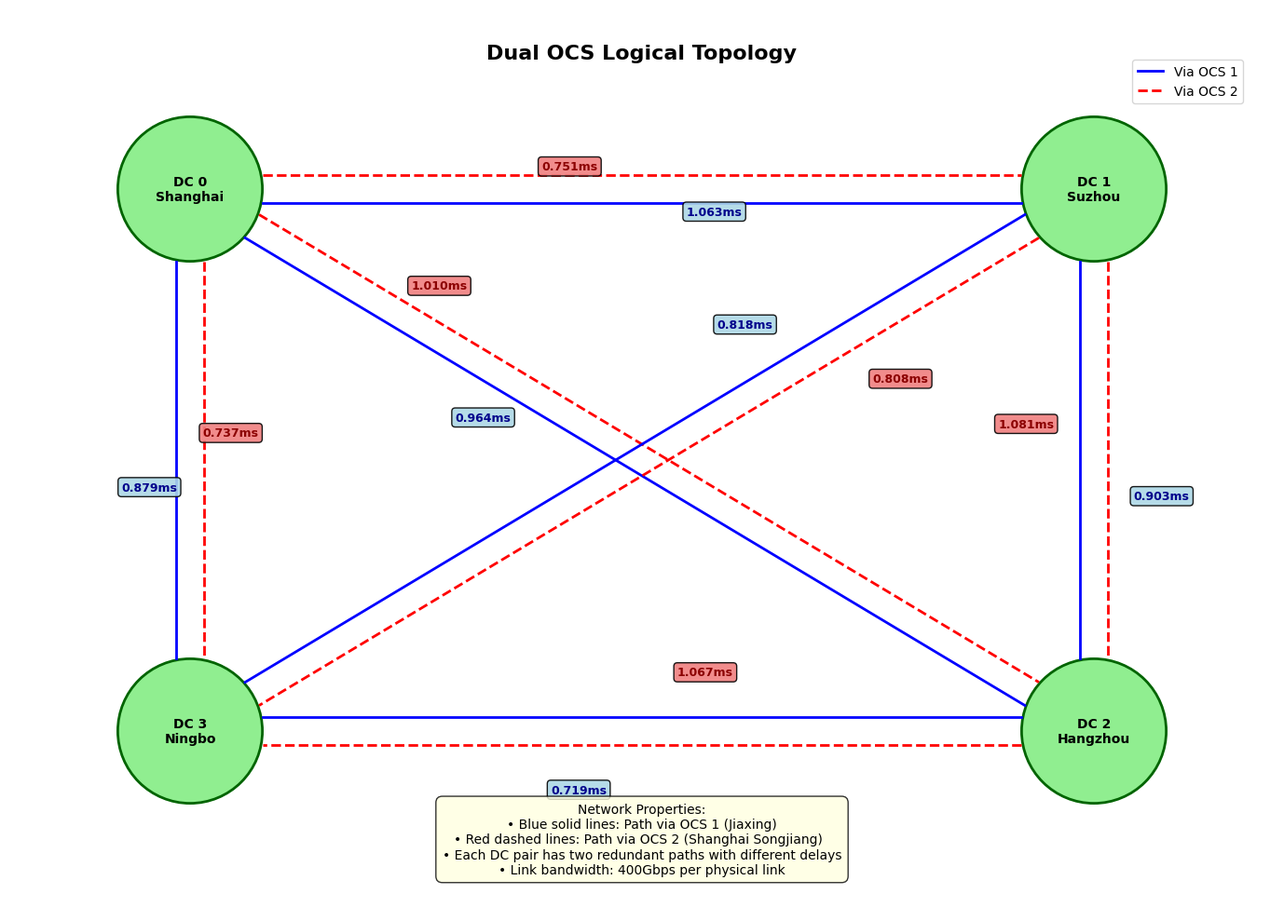

Here is the Python script that generated this plot:
#!/usr/bin/env python3
"""
修复双OCS逻辑拓扑图的脚本
主要修复问题：
1. 链路时延标注和链路对应关系不清楚  
2. 连线交叉导致混乱
3. 时延标注太近，分不清对应哪条连线
"""

import matplotlib.pyplot as plt
import matplotlib.patches as patches
import numpy as np

# 设置字体以支持中文
plt.rcParams['font.sans-serif'] = ['SimHei', 'DejaVu Sans']
plt.rcParams['axes.unicode_minus'] = False

def create_fixed_dual_ocs_logical_topology():
    fig, ax = plt.subplots(1, 1, figsize=(14, 10))
    ax.set_xlim(0, 14)
    ax.set_ylim(0, 10)
    ax.set_aspect('equal')
    ax.axis('off')
    
    # DC位置 - 重新布局避免交叉
    dc_positions = {
        'DC0': (2, 8),   # 上海临港 - 左上
        'DC1': (12, 8),  # 苏州常熟 - 右上  
        'DC2': (12, 2),  # 杭州滨江 - 右下
        'DC3': (2, 2)    # 宁波杭州湾 - 左下
    }
    
    # DC标签 - 英文简化版
    dc_labels = {
        'DC0': 'DC 0\nShanghai',
        'DC1': 'DC 1\nSuzhou', 
        'DC2': 'DC 2\nHangzhou',
        'DC3': 'DC 3\nNingbo'
    }
    
    # 绘制DC节点
    dc_circles = {}
    for dc_id, pos in dc_positions.items():
        circle = patches.Circle(pos, 0.8, facecolor='lightgreen', 
                               edgecolor='darkgreen', linewidth=2)
        ax.add_patch(circle)
        dc_circles[dc_id] = circle
        
        # DC标签
        ax.text(pos[0], pos[1], dc_labels[dc_id], 
                ha='center', va='center', fontsize=10, fontweight='bold')
    
    # 连接配置 - 每对DC的两条路径
    connections = [
        # DC0 ↔ DC1
        {
            'start': 'DC0', 'end': 'DC1',
            'path1': {'delay': '1.063ms', 'color': 'blue', 'style': '-'},
            'path2': {'delay': '0.751ms', 'color': 'red', 'style': '--'}
        },
        # DC0 ↔ DC2  
        {
            'start': 'DC0', 'end': 'DC2',
            'path1': {'delay': '0.964ms', 'color': 'blue', 'style': '-'},
            'path2': {'delay': '1.010ms', 'color': 'red', 'style': '--'}
        },
        # DC0 ↔ DC3
        {
            'start': 'DC0', 'end': 'DC3', 
            'path1': {'delay': '0.879ms', 'color': 'blue', 'style': '-'},
            'path2': {'delay': '0.737ms', 'color': 'red', 'style': '--'}
        },
        # DC1 ↔ DC2
        {
            'start': 'DC1', 'end': 'DC2',
            'path1': {'delay': '0.903ms', 'color': 'blue', 'style': '-'}, 
            'path2': {'delay': '1.081ms', 'color': 'red', 'style': '--'}
        },
        # DC1 ↔ DC3
        {
            'start': 'DC1', 'end': 'DC3',
            'path1': {'delay': '0.818ms', 'color': 'blue', 'style': '-'},
            'path2': {'delay': '0.808ms', 'color': 'red', 'style': '--'}
        },
        # DC2 ↔ DC3
        {
            'start': 'DC2', 'end': 'DC3',
            'path1': {'delay': '0.719ms', 'color': 'blue', 'style': '-'},
            'path2': {'delay': '1.067ms', 'color': 'red', 'style': '--'}
        }
    ]
    
    def get_connection_points(start_pos, end_pos, offset1, offset2):
        """计算连线的起点和终点，避开圆形节点"""
        dx = end_pos[0] - start_pos[0]
        dy = end_pos[1] - start_pos[1] 
        length = np.sqrt(dx**2 + dy**2)
        
        # 单位向量
        unit_x = dx / length
        unit_y = dy / length
        
        # 垂直方向的单位向量
        perp_x = -unit_y
        perp_y = unit_x
        
        # 从圆边缘开始和结束
        start1 = (start_pos[0] + 0.8 * unit_x + offset1 * perp_x,
                  start_pos[1] + 0.8 * unit_y + offset1 * perp_y)
        end1 = (end_pos[0] - 0.8 * unit_x + offset1 * perp_x, 
                end_pos[1] - 0.8 * unit_y + offset1 * perp_y)
                
        start2 = (start_pos[0] + 0.8 * unit_x + offset2 * perp_x,
                  start_pos[1] + 0.8 * unit_y + offset2 * perp_y)
        end2 = (end_pos[0] - 0.8 * unit_x + offset2 * perp_x,
                end_pos[1] - 0.8 * unit_y + offset2 * perp_y)
        
        return start1, end1, start2, end2
    
    # 绘制连线和标注
    for conn in connections:
        start_pos = dc_positions[conn['start']]
        end_pos = dc_positions[conn['end']]
        
        # 计算偏移量，使两条路径分开
        offset = 0.15
        start1, end1, start2, end2 = get_connection_points(
            start_pos, end_pos, -offset, offset)
        
        # 路径1 (蓝色实线 - via OCS1)
        ax.plot([start1[0], end1[0]], [start1[1], end1[1]], 
                color=conn['path1']['color'], linestyle=conn['path1']['style'],
                linewidth=2, label='Via OCS 1' if conn == connections[0] else "")
        
        # 路径2 (红色虚线 - via OCS2) 
        ax.plot([start2[0], end2[0]], [start2[1], end2[1]],
                color=conn['path2']['color'], linestyle=conn['path2']['style'], 
                linewidth=2, label='Via OCS 2' if conn == connections[0] else "")
        
        # 时延标注 - 根据连接类型智能调整位置避免重叠
        mid1_x = (start1[0] + end1[0]) / 2
        mid1_y = (start1[1] + end1[1]) / 2
        mid2_x = (start2[0] + end2[0]) / 2  
        mid2_y = (start2[1] + end2[1]) / 2
        
        # 计算基础偏移方向
        dx = end_pos[0] - start_pos[0]
        dy = end_pos[1] - start_pos[1]
        length = np.sqrt(dx**2 + dy**2)
        perp_x = -dy / length  # 垂直方向单位向量
        perp_y = dx / length
        
        # 根据具体连接调整偏移量和位置，避免重叠
        connection_key = f"{conn['start']}-{conn['end']}"
        
        if connection_key == "DC0-DC1":  # 水平连接，上下分离
            offset1, offset2 = 0.4, -0.4
            # 沿连线方向稍微偏移避免完全居中重叠
            mid1_x -= 0.8
            mid2_x += 0.8
            
        elif connection_key == "DC0-DC2":  # 对角连接（交叉线），移到靠近DC0的位置
            offset1, offset2 = 0.5, -0.5
            # 将标注移到连线的1/4位置（靠近DC0），远离交叉点
            mid1_x = start_pos[0] + (end_pos[0] - start_pos[0]) * 0.25
            mid1_y = start_pos[1] + (end_pos[1] - start_pos[1]) * 0.25
            mid2_x = start_pos[0] + (end_pos[0] - start_pos[0]) * 0.35  
            mid2_y = start_pos[1] + (end_pos[1] - start_pos[1]) * 0.35
            
        elif connection_key == "DC0-DC3":  # 垂直连接，左右分离
            offset1, offset2 = 0.6, -0.6
            mid1_y += 0.3
            mid2_y -= 0.3
            
        elif connection_key == "DC1-DC2":  # 垂直连接，左右分离
            offset1, offset2 = -0.6, 0.6
            mid1_y += 0.4
            mid2_y -= 0.4
            
        elif connection_key == "DC1-DC3":  # 对角连接（交叉线），移到靠近DC1的位置  
            offset1, offset2 = 0.7, -0.7
            # 将标注移到连线的1/4位置（靠近DC1），远离交叉点
            mid1_x = start_pos[0] + (end_pos[0] - start_pos[0]) * 0.25
            mid1_y = start_pos[1] + (end_pos[1] - start_pos[1]) * 0.25
            mid2_x = start_pos[0] + (end_pos[0] - start_pos[0]) * 0.35
            mid2_y = start_pos[1] + (end_pos[1] - start_pos[1]) * 0.35
            
        elif connection_key == "DC2-DC3":  # 水平连接，上下分离
            offset1, offset2 = -0.5, 0.5
            mid1_x += 0.7
            mid2_x -= 0.7
            
        elif connection_key == "DC2-DC3":  # 水平连接，上下分离
            offset1, offset2 = -0.5, 0.5
            mid1_x -= 0.6
            mid2_x += 0.6
            
        # 应用偏移
        label1_x = mid1_x + offset1 * perp_x
        label1_y = mid1_y + offset1 * perp_y
        label2_x = mid2_x + offset2 * perp_x  
        label2_y = mid2_y + offset2 * perp_y
        
        # 路径1标注 (蓝色) - 交换到第二条线位置以匹配线条颜色
        ax.text(label2_x, label2_y, conn['path1']['delay'],
                ha='center', va='center', fontsize=9, 
                bbox=dict(boxstyle='round,pad=0.3', facecolor='lightblue', alpha=0.9),
                color='darkblue', fontweight='bold')
                
        # 路径2标注 (红色) - 交换到第一条线位置以匹配线条颜色
        ax.text(label1_x, label1_y, conn['path2']['delay'],
                ha='center', va='center', fontsize=9,
                bbox=dict(boxstyle='round,pad=0.3', facecolor='lightcoral', alpha=0.9), 
                color='darkred', fontweight='bold')
    
    # 标题 - 避免中文字体问题
    ax.text(7, 9.5, 'Dual OCS Logical Topology', 
            ha='center', va='center', fontsize=16, fontweight='bold')
    
    # 说明文字 - 英文版
    explanation = """Network Properties:
• Blue solid lines: Path via OCS 1 (Jiaxing)
• Red dashed lines: Path via OCS 2 (Shanghai Songjiang)  
• Each DC pair has two redundant paths with different delays
• Link bandwidth: 400Gbps per physical link"""
    
    ax.text(7, 0.8, explanation, ha='center', va='center', fontsize=10,
            bbox=dict(boxstyle='round,pad=0.5', facecolor='lightyellow', alpha=0.8))
    
    # 图例
    ax.legend(loc='upper right', bbox_to_anchor=(0.98, 0.95))
    
    plt.tight_layout()
    return fig

if __name__ == "__main__":
    fig = create_fixed_dual_ocs_logical_topology()
    
    # 保存为SVG
    output_file = "dual_ocs_logical_topology_fixed.svg"
    plt.savefig(output_file, format='svg', dpi=300, bbox_inches='tight')
    
    # 也保存为PNG用于预览
    plt.savefig("dual_ocs_logical_topology_fixed.png", format='png', 
                dpi=300, bbox_inches='tight')
    
    print(f"修复后的图片已保存为: {output_file}")
    print("主要修复：")
    print("1. 重新布局DC位置，避免连线交叉")
    print("2. 每条连线的时延标注用不同颜色的背景框标出")
    print("3. 时延标注位置分离，清楚对应各自的连线")
    print("4. 添加了图例和说明文字")
    
    plt.show()
